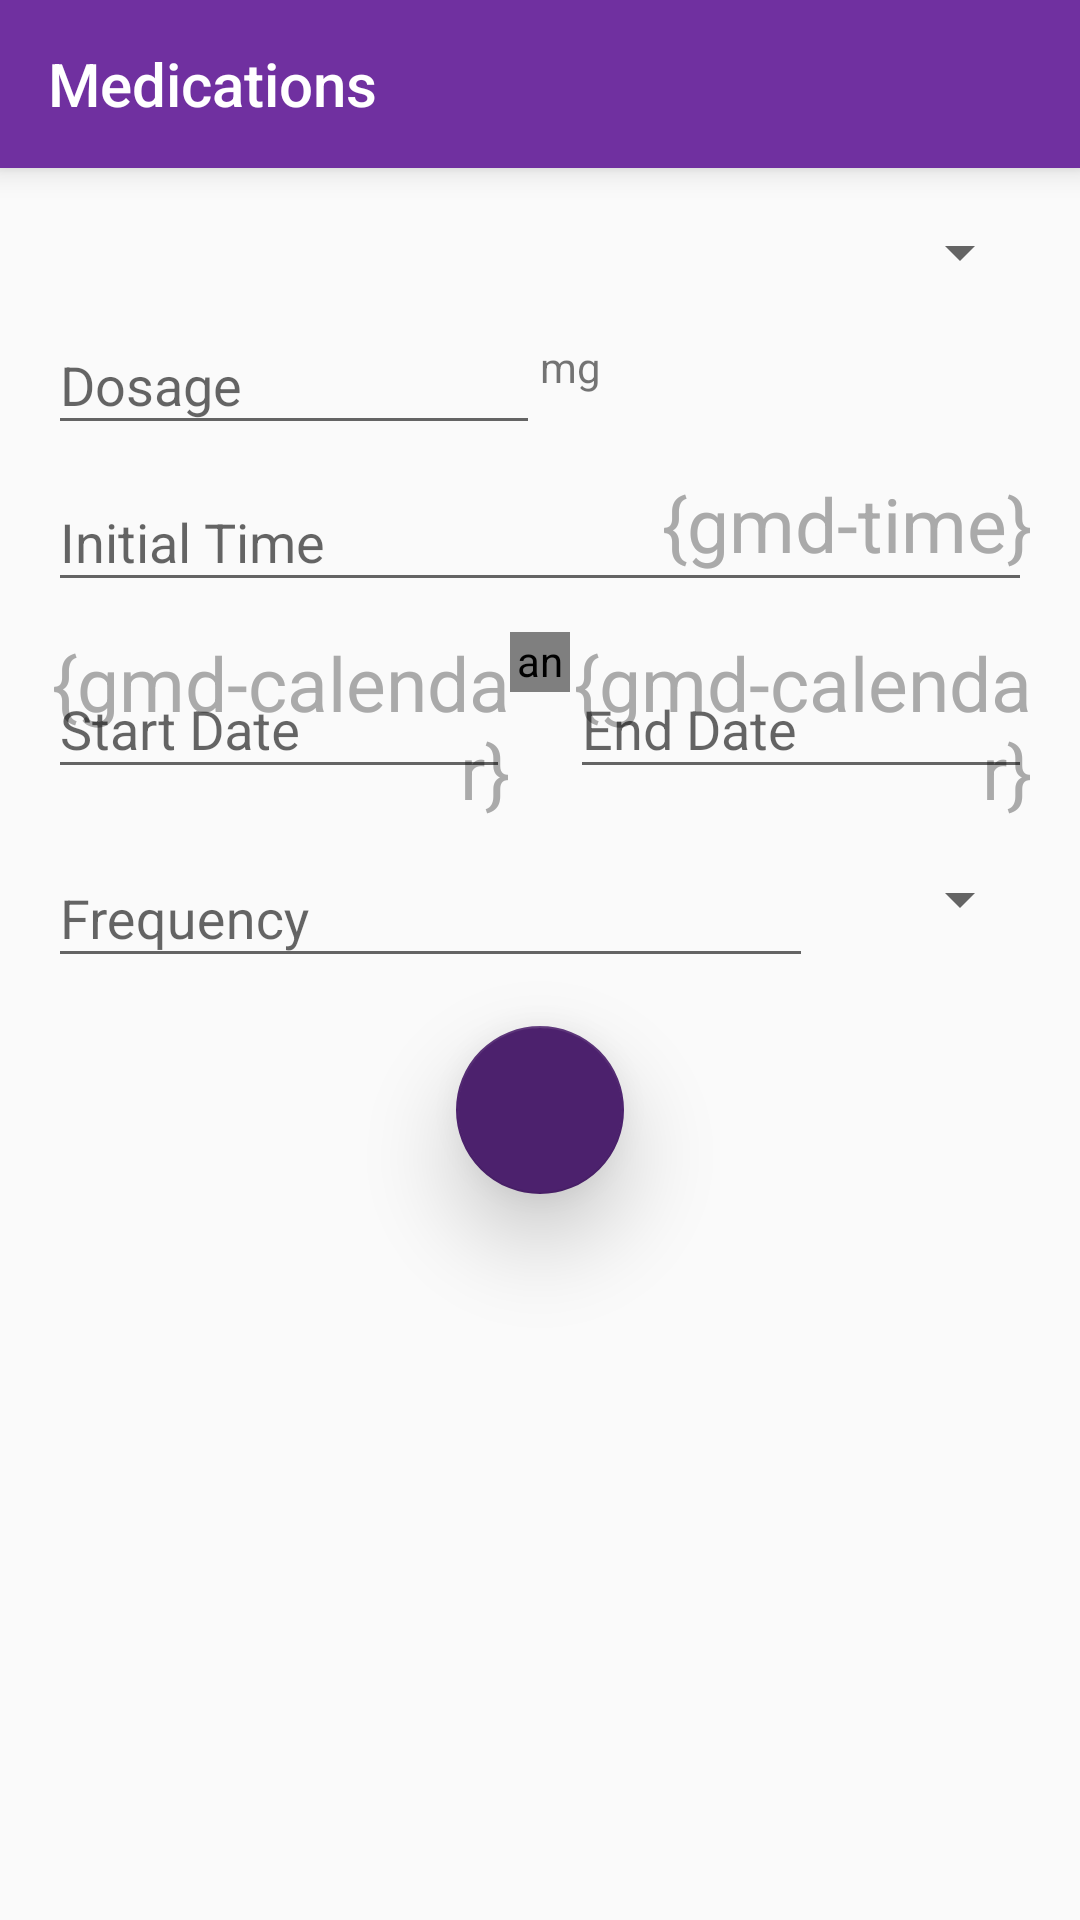

The Android layout XML behind this screen, and the referenced resources:
<!-- AndroidManifest.xml: application theme AppTheme -->
<!-- res/layout/fragment_medication_add.xml -->
<?xml version="1.0" encoding="utf-8"?>
<LinearLayout xmlns:android="http://schemas.android.com/apk/res/android"
    xmlns:app="http://schemas.android.com/apk/res-auto"
    xmlns:ls="http://schemas.android.com/tools"
    xmlns:tools="http://schemas.android.com/tools"
    android:layout_width="match_parent"
    android:layout_height="match_parent"
    android:orientation="vertical">

    <android.support.v7.widget.Toolbar
        android:id="@+id/toolbar"
        android:layout_width="match_parent"
        android:layout_height="?attr/actionBarSize"
        android:background="@color/colorPrimary"
        android:elevation="6dp"
        android:minHeight="?attr/actionBarSize"
        android:theme="@style/ThemeOverlay.AppCompat.Dark.ActionBar"
        app:popupTheme="@style/ThemeOverlay.AppCompat.Light"
        app:title="@string/medication"
        app:titleTextColor="@android:color/white" />

    <TextView
        android:id="@+id/medication_key"
        android:layout_width="match_parent"
        android:layout_height="wrap_content"
        android:gravity="start"
        android:text=""
        android:visibility="gone" />

    <LinearLayout
        android:layout_width="match_parent"
        android:layout_height="wrap_content"
        android:orientation="vertical"
        android:padding="16dp">

        
        <Spinner
            android:id="@+id/medicationNameSpinner"
            android:layout_width="match_parent"
            android:layout_gravity="center"
            android:layout_height="wrap_content"
            android:hint="@string/medicationName"
            />

        <LinearLayout
            android:layout_width="match_parent"
            android:layout_height="wrap_content"
            android:orientation="horizontal">

            <android.support.design.widget.TextInputLayout
                android:id="@+id/medicationDosageInputText"
                android:layout_width="0dp"
                android:layout_height="wrap_content"
                android:layout_weight="0.3">

                <android.support.design.widget.TextInputEditText
                    android:id="@+id/medicationDosageEditText"
                    android:layout_width="match_parent"
                    android:layout_height="wrap_content"
                    android:hint="@string/medDosage"
                    android:inputType="number"
                    android:maxLength="4"
                    tools:ignore="MissingPrefix" />

            </android.support.design.widget.TextInputLayout>

            <TextView
                android:layout_width="0dp"
                android:layout_height="wrap_content"
                android:layout_gravity="center"
                android:layout_weight="0.3"
                android:text="@string/dosageUnit" />

        </LinearLayout>

        <FrameLayout
            android:layout_width="match_parent"
            android:layout_height="wrap_content">

            <TextView
                android:id="@+id/initialTimeIcon"
                android:layout_width="wrap_content"
                android:layout_height="wrap_content"
                android:layout_gravity="center|end"
                android:gravity="center|end"
                android:text="{gmd-time}"
                android:textColor="@android:color/darker_gray"
                android:textSize="25sp" />

            <android.support.design.widget.TextInputLayout
                android:id="@+id/initialTimeLayout"
                android:layout_width="match_parent"
                android:layout_height="wrap_content">

                <android.support.design.widget.TextInputEditText
                    android:id="@+id/initialTimeEditText"
                    android:layout_width="match_parent"
                    android:layout_height="wrap_content"
                    android:focusable="false"
                    android:hint="@string/initialTime"
                    android:inputType="time" />

            </android.support.design.widget.TextInputLayout>

        </FrameLayout>

        <LinearLayout
            android:layout_width="match_parent"
            android:layout_height="wrap_content"
            android:layout_marginTop="10dp"
            android:orientation="horizontal">

            <FrameLayout
                android:layout_width="0dp"
                android:layout_height="wrap_content"
                android:layout_weight="0.4">

                <TextView
                    android:id="@+id/startDateIcon"
                    android:layout_width="wrap_content"
                    android:layout_height="wrap_content"
                    android:layout_gravity="center|end"
                    android:gravity="center|end"
                    android:text="{gmd-calendar}"
                    android:textColor="@android:color/darker_gray"
                    android:textSize="25sp" />

                <android.support.design.widget.TextInputLayout
                    android:id="@+id/startDateLayout"
                    android:layout_width="match_parent"
                    android:layout_height="wrap_content">

                    <android.support.design.widget.TextInputEditText
                        android:id="@+id/startDateEditText"
                        android:layout_width="match_parent"
                        android:layout_height="wrap_content"
                        android:focusable="false"
                        android:hint="@string/startdate"
                        android:inputType="date" />

                </android.support.design.widget.TextInputLayout>

            </FrameLayout>

            <android.support.v4.widget.Space
                android:layout_width="20dp"
                android:layout_height="20dp" />

            <FrameLayout
                android:layout_width="0dp"
                android:layout_height="wrap_content"
                android:layout_weight="0.4">

                <TextView
                    android:id="@+id/endDateIcon"
                    android:layout_width="wrap_content"
                    android:layout_height="wrap_content"
                    android:layout_gravity="center|end"
                    android:gravity="center|end"
                    android:text="{gmd-calendar}"
                    android:textColor="@android:color/darker_gray"
                    android:textSize="25sp" />

                <android.support.design.widget.TextInputLayout
                    android:id="@+id/endDateLayout"
                    android:layout_width="match_parent"
                    android:layout_height="wrap_content">

                    <android.support.design.widget.TextInputEditText
                        android:id="@+id/endDateEditText"
                        android:layout_width="match_parent"
                        android:layout_height="wrap_content"
                        android:focusable="false"
                        android:hint="@string/enddate"
                        android:inputType="date" />

                </android.support.design.widget.TextInputLayout>

            </FrameLayout>

        </LinearLayout>

        <LinearLayout
            android:layout_width="match_parent"
            android:layout_height="wrap_content"
            android:orientation="horizontal">

            <android.support.design.widget.TextInputLayout
                android:id="@+id/frequencyDaysLayout"
                android:layout_width="0dp"
                android:layout_height="wrap_content"
                android:layout_weight="0.7">

                <android.support.design.widget.TextInputEditText
                    android:id="@+id/frequencyDaysEditText"
                    android:layout_width="match_parent"
                    android:layout_height="wrap_content"
                    android:hint="@string/frequencyTime"
                    android:inputType="number" />

            </android.support.design.widget.TextInputLayout>

            <Spinner
                android:id="@+id/frequencySpinner"
                android:layout_width="0dp"
                android:layout_gravity="center"
                android:layout_height="wrap_content"
                android:layout_weight="0.2"
                android:entries="@array/frequencyArray" />
        </LinearLayout>

    </LinearLayout>


    <android.support.design.widget.FloatingActionButton
        android:id="@+id/doneButton"
        android:layout_width="wrap_content"
        android:layout_height="wrap_content"
        android:layout_gravity="center"
        android:src="@mipmap/ic_done_white_24dp"
        android:translationZ="12dp"
        app:fabSize="normal" />

</LinearLayout>
<!-- resources referenced by this layout -->
<resources>
  <array name="frequencyArray">
          <item>Hours</item>
          <item>Days</item>
          <item>Weeks</item>
          <item>Months</item>
      </array>
  <color name="colorPrimary">#7030A0</color>
  <string name="dosageUnit">mg</string>
  <string name="enddate">End Date</string>
  <string name="frequencyTime">Frequency</string>
  <string name="initialTime">Initial Time</string>
  <string name="medDosage">Dosage</string>
  <string name="medication">Medications</string>
  <string name="medicationName">Medication Name</string>
  <string name="startdate">Start Date</string>
  <style name="AppTheme" parent="Theme.AppCompat.Light.NoActionBar">
          
          <item name="colorPrimary">@color/colorPrimary</item>
          <item name="colorPrimaryDark">@color/colorPrimaryDark</item>
          <item name="colorAccent">@color/colorAccent</item>
      </style>
  <color name="colorPrimaryDark">#4C216D</color>
  <color name="colorAccent">#4C216D</color>
</resources>
